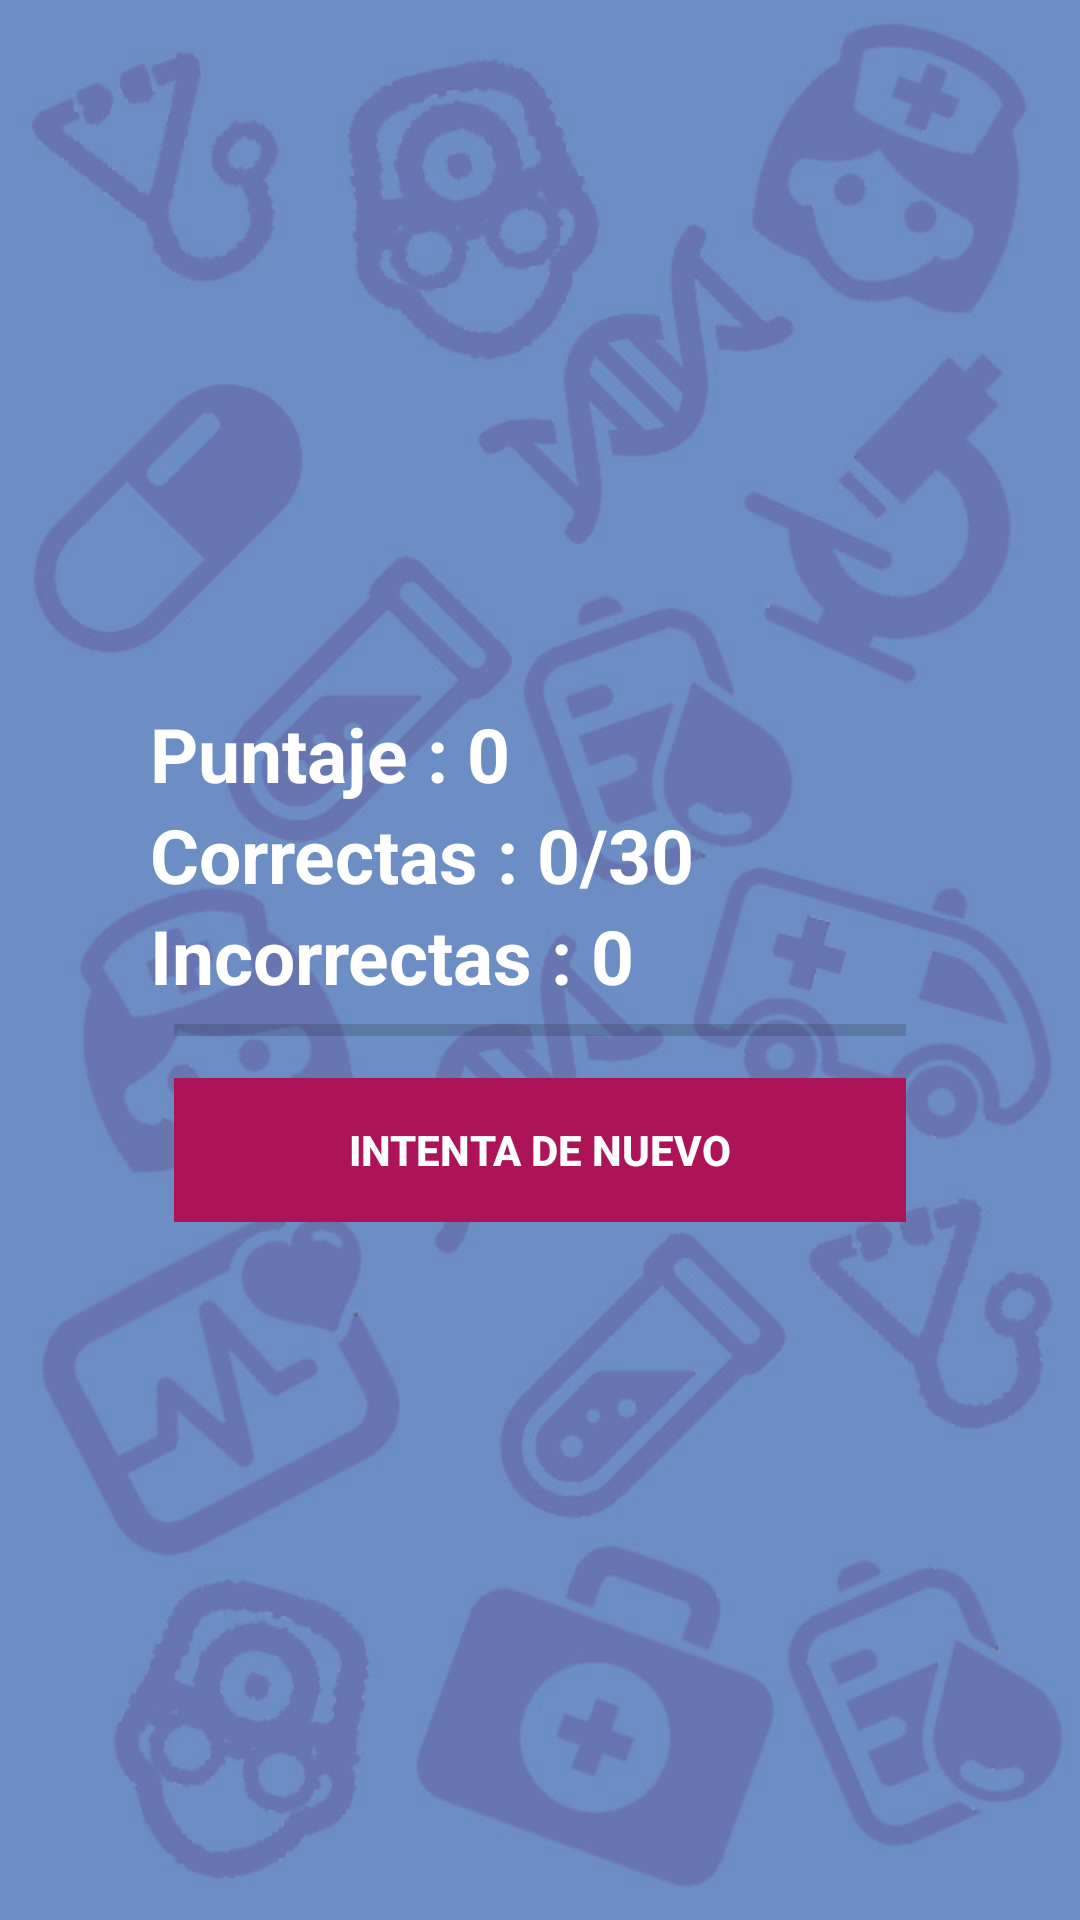

Produce the Android XML layout that renders to this screen, including the resource entries it uses.
<!-- AndroidManifest.xml: application theme AppTheme -->
<!-- res/layout/activity_done.xml -->
<?xml version="1.0" encoding="utf-8"?>
<RelativeLayout xmlns:android="http://schemas.android.com/apk/res/android"
  xmlns:app="http://schemas.android.com/apk/res-auto"
  xmlns:tools="http://schemas.android.com/tools"
  android:layout_width="match_parent"
  android:layout_height="match_parent"
  android:background="@drawable/logofarm2"
  tools:context="com.example.gibran.preguntas.Done">

  <RelativeLayout
    android:layout_centerInParent="true"
    android:layout_margin="30dp"
    android:padding="20dp"
    android:layout_width="match_parent"
    android:layout_height="wrap_content">

    <LinearLayout
      android:orientation="vertical"
      android:id="@+id/btnGroup"
      android:paddingTop="10dp"
      android:layout_width="match_parent"
      android:layout_height="wrap_content">

      <TextView
        android:id="@+id/txtTotalScore"
        android:text="Puntaje : 0"
        android:textStyle="bold"
        android:textSize="25sp"
        android:textColor="@android:color/white"
        android:layout_width="wrap_content"
        android:layout_height="wrap_content" />
      <TextView
        android:id="@+id/txtTotalQuestion"
        android:text="Correctas : 0/30"
        android:textStyle="bold"
        android:textSize="25sp"
        android:textColor="@android:color/white"
        android:layout_width="wrap_content"
        android:layout_height="wrap_content" />
      <TextView
        android:id="@+id/txtTotalQuestionIncorrect"
        android:text="Incorrectas : 0"
        android:textStyle="bold"
        android:textSize="25sp"
        android:textColor="@android:color/white"
        android:layout_width="wrap_content"
        android:layout_height="wrap_content" />

      <ProgressBar
        style="@style/Widget.AppCompat.ProgressBar.Horizontal"
        android:id="@+id/doneProgressBar"
        android:layout_marginLeft="8dp"
        android:layout_marginRight="8dp"
        android:layout_width="match_parent"
        android:layout_height="wrap_content" />

      <Button
        style="@style/Widget.AppCompat.Button.Borderless"
        android:layout_margin="8dp"
        android:id="@+id/btnTryAgain"
        android:background="#AD1457"
        android:foreground="?android:attr/selectableItemBackground"
        android:text="intenta de nuevo"
        android:textColor="@android:color/white"
        android:textStyle="bold"
        android:theme="@style/MyButton"
        android:layout_width="match_parent"
        android:layout_height="wrap_content" />

    </LinearLayout>

  </RelativeLayout>

</RelativeLayout>
<!-- resources referenced by this layout -->
<resources>
  <!-- drawable logofarm2: jpg bitmap (drawable, 71185 bytes) -->
  <style name="MyButton" parent="Theme.AppCompat.Light">
      <item name="colorControlHighlight">#1cb3bc</item>
    </style>
  <style name="AppTheme" parent="Theme.AppCompat.Light.NoActionBar">
      
      <item name="colorPrimary">@color/colorPrimary</item>
      <item name="colorPrimaryDark">@color/colorPrimaryDark</item>
      <item name="colorAccent">@color/colorAccent</item>
    </style>
  <color name="colorPrimary">#19191a</color>
  <color name="colorPrimaryDark">#56585e</color>
  <color name="colorAccent">#FF4081</color>
</resources>
